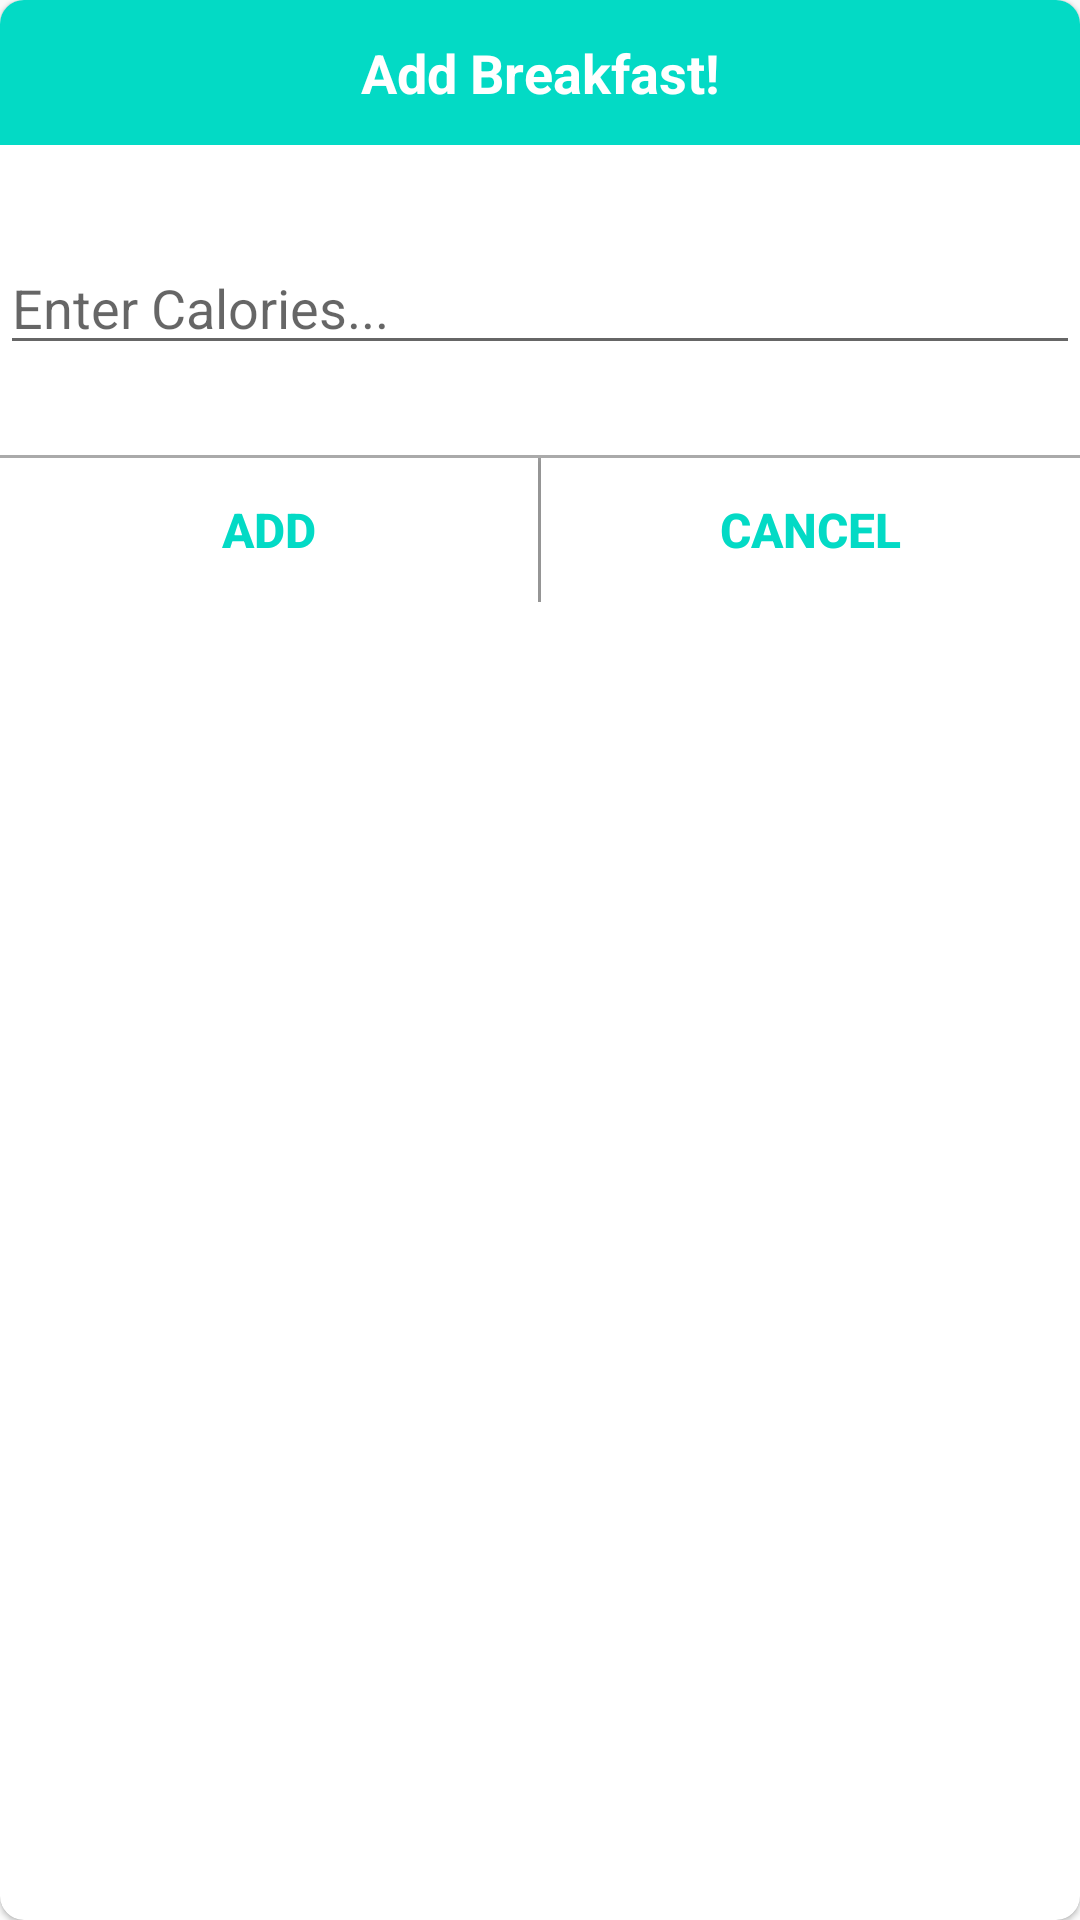

Android layout source for this screen:
<!-- AndroidManifest.xml: application theme AppTheme -->
<!-- res/layout/custom_dialog_add_food_manually.xml -->
<?xml version="1.0" encoding="utf-8"?>
<androidx.cardview.widget.CardView
    xmlns:android="http://schemas.android.com/apk/res/android"
    xmlns:app="http://schemas.android.com/apk/res-auto"
    xmlns:tools="http://schemas.android.com/tools"
    android:id="@+id/add_calories_dialog"
    android:layout_width="match_parent"
    android:layout_height="wrap_content"
    android:orientation="vertical"
    app:cardCornerRadius="8dp"
    app:cardElevation="1dp"
    tools:ignore="MissingDefaultResource">

    <LinearLayout
        android:layout_width="match_parent"
        android:layout_height="wrap_content"
        android:orientation="vertical"
        tools:ignore="MissingDefaultResource">



        <TextView
            android:id="@+id/tvTitle"
            android:layout_width="match_parent"
            android:layout_height="wrap_content"
            android:text="Add Breakfast!"
            android:textSize="18sp"
            android:textStyle="bold"
            android:gravity="center"
            android:paddingVertical="@dimen/margin_setting_start"
            android:textColor="@android:color/white"
            android:background="@color/colorAccent"
            />


        <EditText
            android:id="@+id/etAddCalories"
            android:layout_width="match_parent"
            android:layout_height="wrap_content"
            android:layout_marginTop="32dp"
            android:hint="Enter Calories..."
            android:inputType="number"
            android:textColor="@android:color/black"
            app:layout_constraintEnd_toEndOf="parent"
            app:layout_constraintStart_toStartOf="parent"
            app:layout_constraintTop_toTopOf="parent" />


        <View
            android:layout_width="wrap_content"
            android:layout_height="1dp"
            android:layout_marginTop="30sp"
            android:background="@android:color/darker_gray"/>

        <LinearLayout
            android:layout_width="match_parent"
            android:layout_height="wrap_content">

            <Button
                android:id="@+id/btnAdd"
                android:layout_width="0dp"
                android:layout_height="wrap_content"
                android:layout_weight="1"
                android:text="ADD"
                android:background="@android:color/white"
                android:textSize="16sp"
                android:textStyle="bold"
                android:gravity="center"
                android:paddingVertical="@dimen/margin_setting_start"
                android:textColor="@color/colorAccent" />
            <View
                android:layout_width="1dp"
                android:layout_height="match_parent"
                android:background="@android:color/darker_gray"/>
            <Button
                android:id="@+id/btnCancel"
                android:layout_width="0dp"
                android:layout_weight="1"
                android:layout_height="wrap_content"
                android:text="Cancel"
                android:background="@android:color/white"
                android:textSize="16sp"
                android:textStyle="bold"
                android:gravity="center"
                android:paddingVertical="@dimen/margin_setting_start"
                android:textColor="@color/colorAccent" />
        </LinearLayout>

    </LinearLayout>

</androidx.cardview.widget.CardView>
<!-- resources referenced by this layout -->
<resources>
  <dimen name="margin_setting_start">12dp</dimen>
  <style name="AppTheme" parent="Theme.AppCompat.Light.DarkActionBar">
          
          <item name="colorPrimary">@color/colorPrimary</item>
          <item name="colorPrimaryDark">@color/colorPrimaryDark</item>
          <item name="colorAccent">@color/colorAccent</item>
      </style>
  <!-- not gathered from this repository: default colours our renderer supplied (Android Studio template values) -->
  <color name="colorPrimary">#FF6200EE</color>
  <color name="colorPrimaryDark">#FF3700B3</color>
  <color name="colorAccent">#FF03DAC5</color>
</resources>
